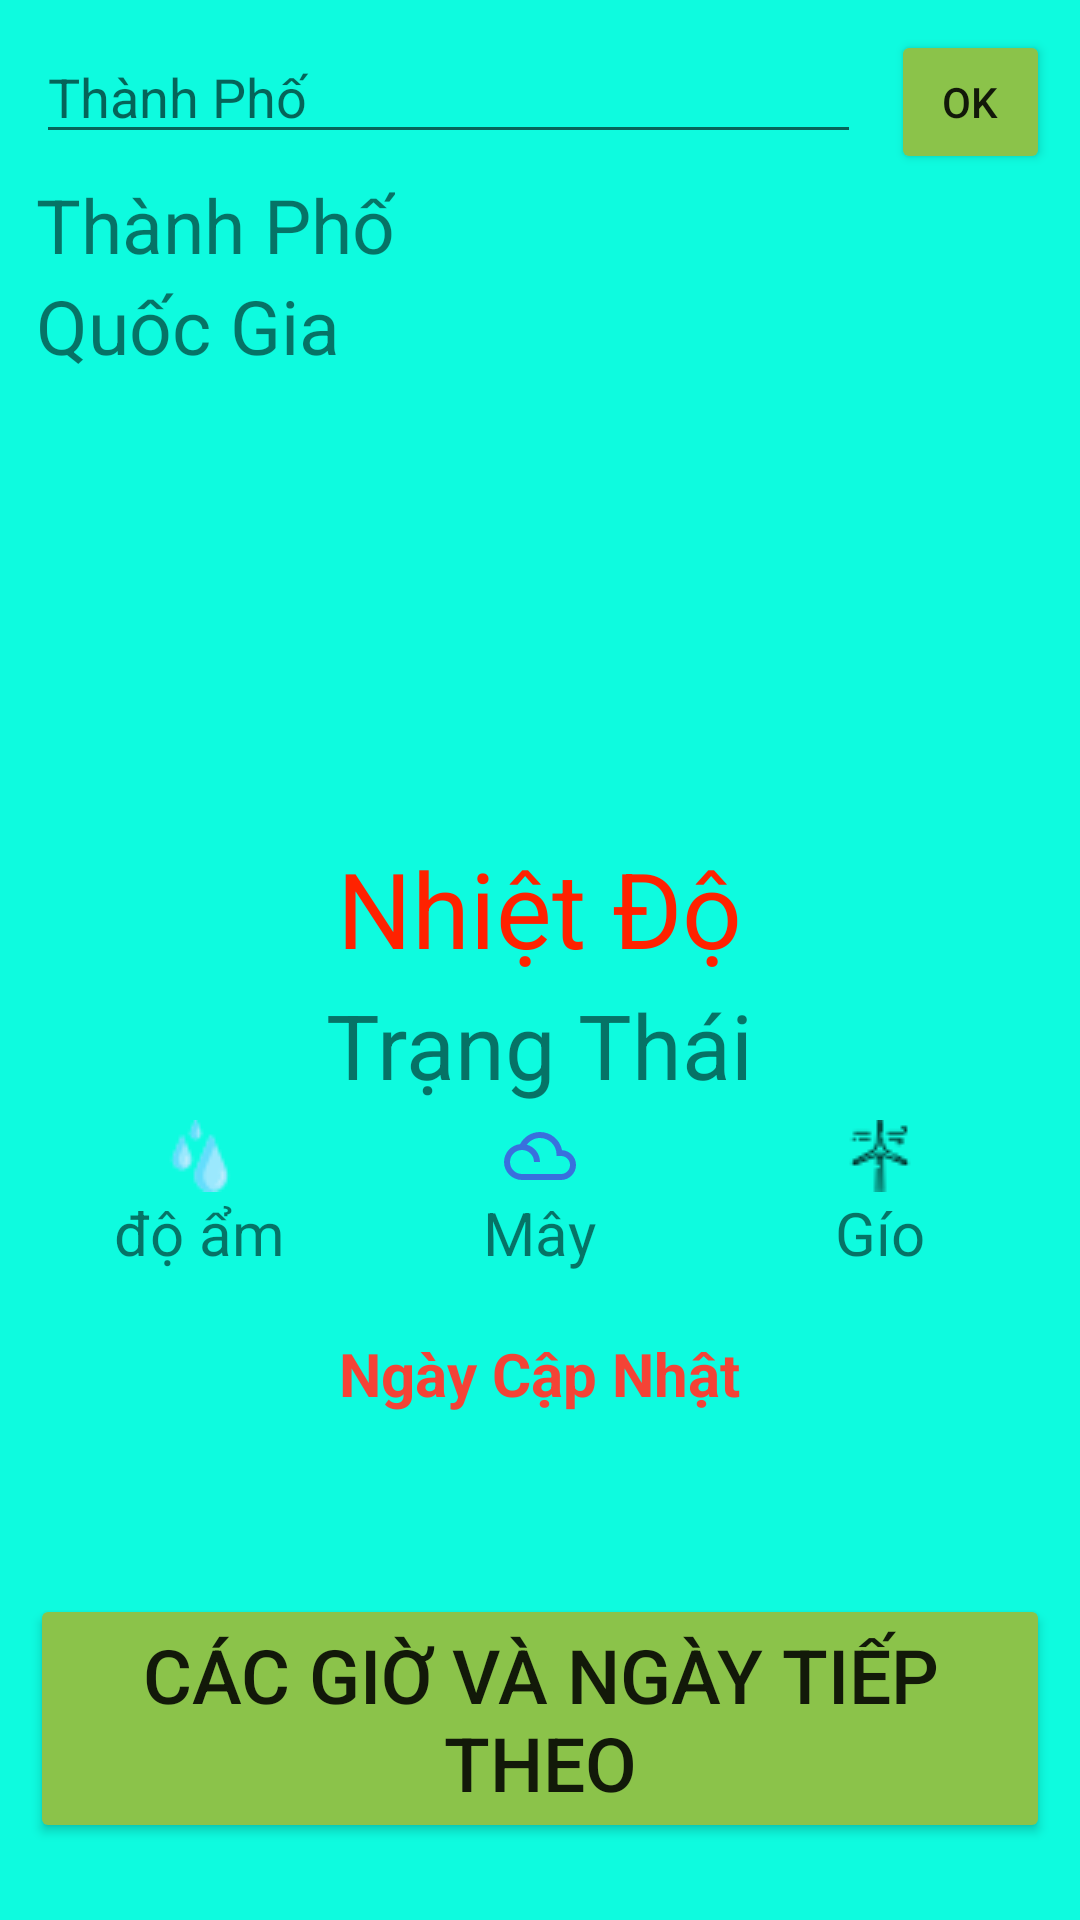

Android layout source for this screen:
<!-- AndroidManifest.xml: application theme Theme.AppDuBaoTT -->
<!-- res/layout/activity_main.xml -->
<?xml version="1.0" encoding="utf-8"?>
<LinearLayout xmlns:android="http://schemas.android.com/apk/res/android"
    android:layout_width="match_parent"
    android:orientation="vertical"
    android:padding="10dp"
    android:background="#0EFBDF"
    android:layout_height="match_parent">
<LinearLayout
    android:layout_width="match_parent"
    android:layout_height="wrap_content"
    android:orientation="horizontal">
    <EditText
        android:layout_width="275dp"
        android:layout_height="wrap_content"
        android:hint="Thành Phố"
        android:id="@+id/textTK"
        android:layout_marginStart="2dp"/>
    <Button
        android:layout_width="wrap_content"
        android:layout_height="wrap_content"
        android:id="@+id/buttonTK"
        android:text="OK"
        android:backgroundTint="#8BC34A"
        android:layout_marginStart="10dp"/>
</LinearLayout>
    <TextView
        android:layout_width="wrap_content"
        android:layout_height="wrap_content"
        android:id="@+id/tvTen"
        android:text="Thành Phố"
        android:textSize="25sp"
        android:layout_marginStart="2dp"/>
    <TextView
        android:layout_width="wrap_content"
        android:layout_height="wrap_content"
        android:text="Quốc Gia"
        android:textSize="25sp"
        android:layout_marginStart="2dp"
        android:id="@+id/tvQG"/>
    <ImageView
        android:layout_marginTop="2dp"
        android:layout_gravity="center"
        android:layout_width="150dp"
        android:layout_height="150dp"
        android:id="@+id/imgicon"/>
    <TextView
        android:layout_width="wrap_content"
        android:layout_height="wrap_content"
        android:text="Nhiệt Độ"
        android:layout_marginTop="2dp"
        android:textSize="35sp"
        android:textColor="#f20"
        android:layout_gravity="center"
        android:id="@+id/tvND"/>
    <TextView
        android:layout_width="wrap_content"
        android:layout_height="wrap_content"
        android:text="Trạng Thái"
        android:id="@+id/tvTT"
        android:textSize="30sp"
        android:layout_gravity="center"
        android:layout_marginTop="2sp"/>
    <LinearLayout
        android:layout_width="match_parent"
        android:layout_height="wrap_content"
        android:orientation="horizontal"
        android:layout_marginTop="5dp"
        android:weightSum="3">
        <LinearLayout
            android:layout_weight="1"
            android:layout_width="0dp"
            android:gravity="center"
            android:layout_height="wrap_content"
            android:orientation="vertical">
            <ImageView
                android:layout_width="wrap_content"
                android:layout_height="wrap_content"
                android:src="@drawable/water"/>
            <TextView
                android:layout_width="wrap_content"
                android:layout_height="wrap_content"
                android:text="độ ẩm"
                android:textSize="20sp"
                android:id="@+id/tvDOAM"/>
        </LinearLayout>
        <LinearLayout
            android:layout_weight="1"
            android:layout_width="0dp"
            android:gravity="center"
            android:layout_height="wrap_content"
            android:orientation="vertical">
            <ImageView
                android:layout_width="wrap_content"
                android:layout_height="wrap_content"
                android:src="@drawable/ic_baseline_filter_drama_24"/>
            <TextView
                android:layout_width="wrap_content"
                android:layout_height="wrap_content"
                android:text="Mây"
                android:textSize="20sp"
                android:id="@+id/tvMay"/>

        </LinearLayout>
        <LinearLayout
            android:layout_weight="1"
            android:layout_width="0dp"
            android:gravity="center"
            android:layout_height="wrap_content"
            android:orientation="vertical">
            <ImageView
                android:layout_width="wrap_content"
                android:layout_height="wrap_content"
                android:src="@drawable/gio"/>
            <TextView
                android:layout_width="wrap_content"
                android:layout_height="wrap_content"
                android:text="Gío"
                android:textSize="20sp"
                android:id="@+id/tvGIO"/>
        </LinearLayout>
    </LinearLayout>
    <TextView
        android:layout_width="wrap_content"
        android:layout_height="wrap_content"
        android:textSize="20dp"
        android:id="@+id/tvNgay"
        android:text="Ngày Cập Nhật"
        android:layout_gravity="center"
        android:textColor="#F44336"
        android:textStyle="bold"
        android:layout_marginTop="20dp"/>
    <Button
        android:layout_width="match_parent"
        android:layout_height="wrap_content"
        android:text="Các Giờ Và Ngày Tiếp Theo"
        android:textSize="25dp"
        android:layout_marginTop="60dp"
        android:id="@+id/btnNgayTT"
        android:backgroundTint="#8BC34A"/>

</LinearLayout>
<!-- resources referenced by this layout -->
<resources>
  <!-- drawable gio: png bitmap (drawable-v24, 578 bytes) -->
  <!-- drawable ic_baseline_filter_drama_24 (drawable) -->
  <vector android:height="24dp" android:tint="#3970DD"
      android:viewportHeight="24" android:viewportWidth="24"
      android:width="24dp" xmlns:android="http://schemas.android.com/apk/res/android">
      <path android:fillColor="@android:color/white" android:pathData="M19.35,10.04C18.67,6.59 15.64,4 12,4 9.11,4 6.61,5.64 5.36,8.04 2.35,8.36 0,10.9 0,14c0,3.31 2.69,6 6,6h13c2.76,0 5,-2.24 5,-5 0,-2.64 -2.05,-4.78 -4.65,-4.96zM19,18H6c-2.21,0 -4,-1.79 -4,-4s1.79,-4 4,-4 4,1.79 4,4h2c0,-2.76 -1.86,-5.08 -4.4,-5.78C8.61,6.88 10.2,6 12,6c3.03,0 5.5,2.47 5.5,5.5v0.5H19c1.65,0 3,1.35 3,3s-1.35,3 -3,3z"/>
  </vector>
  <!-- drawable water: png bitmap (drawable-v24, 913 bytes) -->
  <style name="Theme.AppDuBaoTT" parent="Theme.AppCompat.Light.NoActionBar">
          
          <item name="colorPrimary">@color/purple_500</item>
          <item name="colorPrimaryVariant">@color/purple_700</item>
          <item name="colorOnPrimary">@color/white</item>
          
          <item name="colorSecondary">@color/teal_200</item>
          <item name="colorSecondaryVariant">@color/teal_700</item>
          <item name="colorOnSecondary">@color/black</item>
          
          <item name="android:statusBarColor" tools:targetApi="l">?attr/colorPrimaryVariant</item>
          
      </style>
  <!-- not gathered from this repository: default colours our renderer supplied (Android Studio template values) -->
  <color name="purple_500">#FF6200EE</color>
  <color name="purple_700">#FF3700B3</color>
  <color name="teal_200">#FF03DAC5</color>
  <color name="teal_700">#FF018786</color>
  <color name="black">#FF000000</color>
  <color name="white">#FFFFFFFF</color>
</resources>
